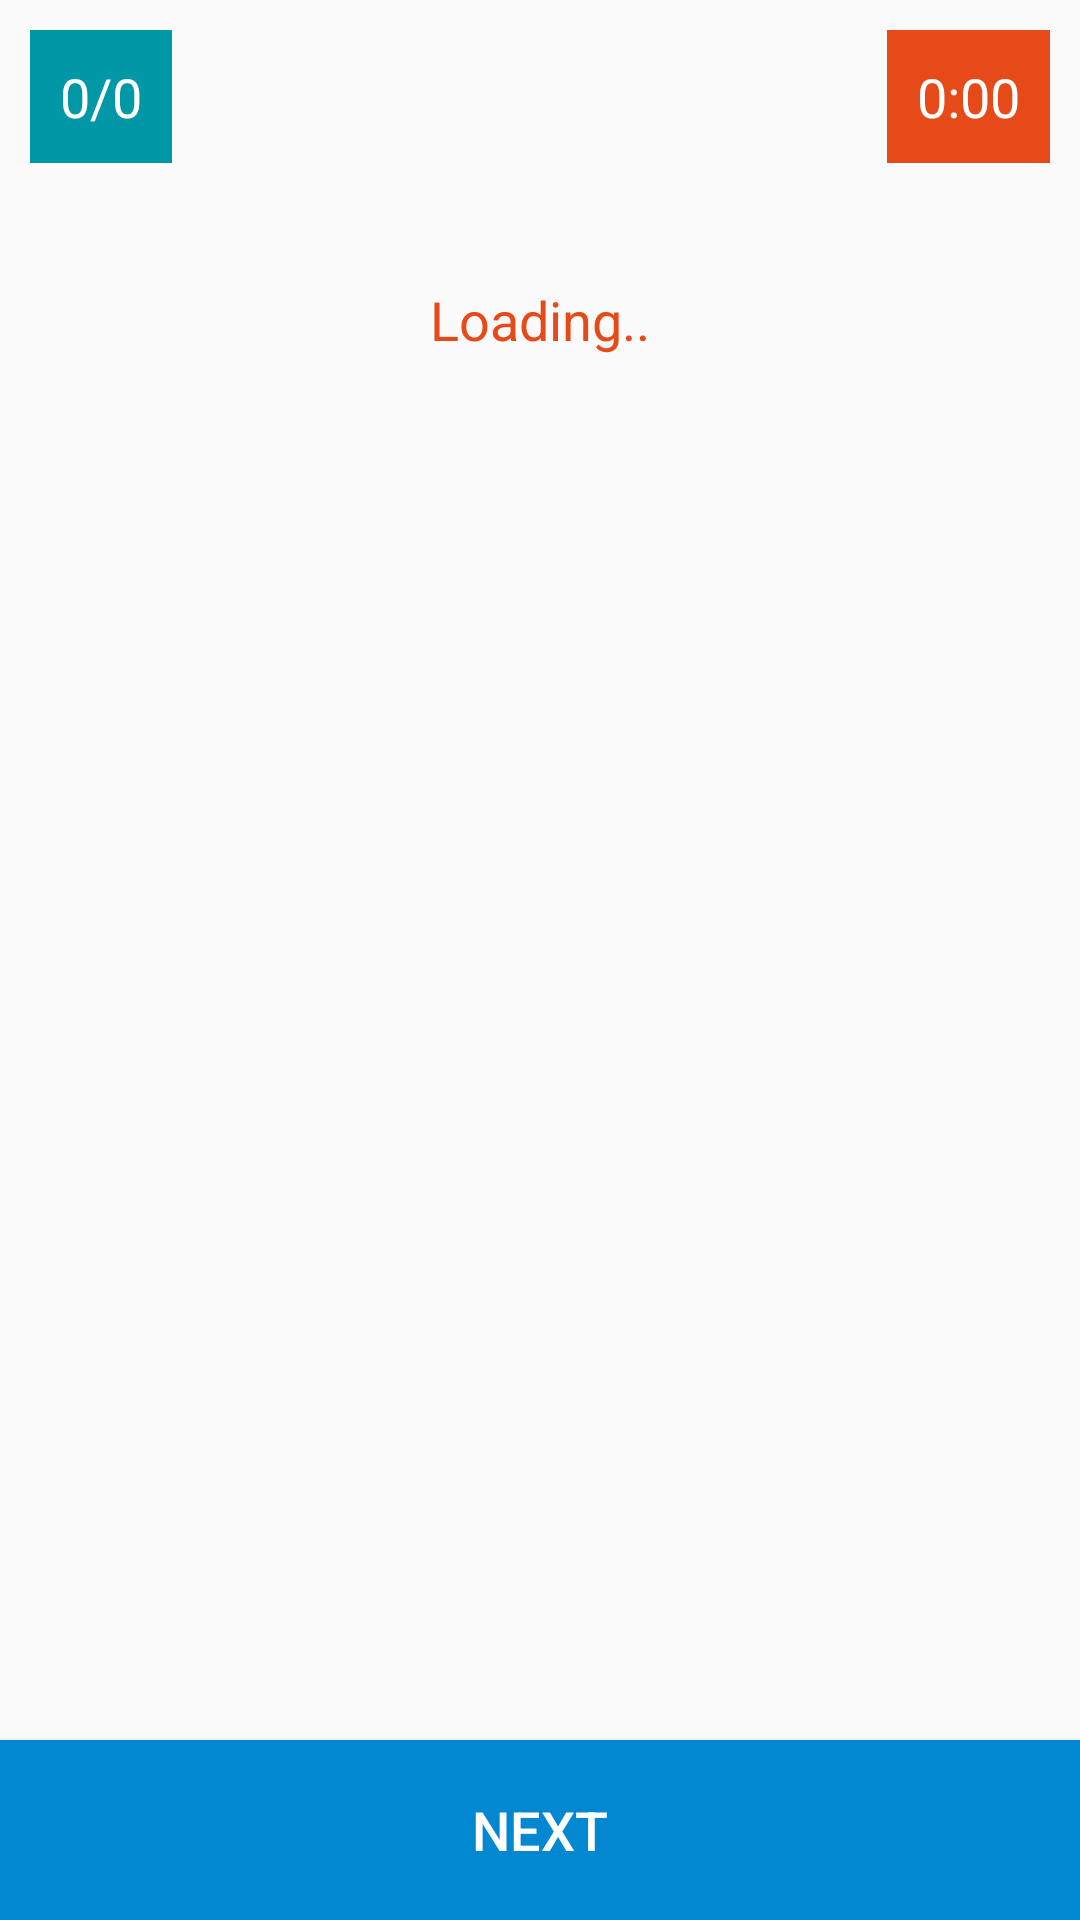

Here is an Android app screen rendered from its layout file. Give the layout XML and the strings, colors and styles it references.
<!-- AndroidManifest.xml: application theme AppTheme -->
<!-- res/layout/activity_quiz_start.xml -->
<?xml version="1.0" encoding="utf-8"?>
<RelativeLayout xmlns:android="http://schemas.android.com/apk/res/android"
    xmlns:tools="http://schemas.android.com/tools"
    android:layout_width="match_parent"
    android:layout_height="match_parent">


    <TextView
        android:layout_margin="10dp"
        android:id="@+id/question_num"
        android:layout_alignParentLeft="true"
        android:background="@color/question_counter"
        android:textColor="@color/white"
        android:padding="10dp"
        android:textSize="18sp"
        android:layout_width="wrap_content"
        android:layout_height="wrap_content"
        android:text="0/0"
        android:layout_gravity="center"
        android:gravity="right"/>


    <TextView
        android:layout_margin="10dp"
        android:layout_alignParentRight="true"
        android:textSize="18sp"
        android:background="@color/timer"
        android:textColor="@color/white"
        android:padding="10dp"
        android:id="@+id/timer"
        android:layout_width="wrap_content"
        android:layout_height="wrap_content"
        android:gravity="center"
        android:text="0:00" />

    <TextView
        android:id="@+id/question_title"
        android:layout_below="@id/timer"
        android:layout_width="match_parent"
        android:layout_height="wrap_content"
        android:text="Loading.."
        android:padding="10dp"
        android:layout_marginTop="20dp"
        android:textSize="18sp"
        android:gravity="center_horizontal"
        android:textColor="@color/light_red"/>

        <LinearLayout
            android:id="@+id/linearLayoutOptions"
            android:layout_below="@id/question_title"
            android:layout_width="match_parent"
            android:layout_height="wrap_content"
            android:orientation="vertical">

        </LinearLayout>


        <Button
            android:id="@+id/btn_next"
            android:layout_alignParentBottom="true"
            android:layout_width="match_parent"
            android:layout_height="60dp"
            android:background="@color/light_blue"
            android:text="@string/btn_next"
            android:textSize="18sp"
            android:textColor="@color/white"/>



</RelativeLayout>
<!-- resources referenced by this layout -->
<resources>
  <color name="light_blue">#0288D1</color>
  <color name="light_red">#E64A19</color>
  <color name="question_counter">#0097A7</color>
  <color name="timer">#E64A19</color>
  <color name="white">#FFFFFFFF</color>
  <string name="btn_next">Next</string>
  <style name="AppTheme" parent="Theme.AppCompat.Light.DarkActionBar">
          
          <item name="colorPrimary">#FF9800</item>
          <item name="colorPrimaryDark">#F57C00</item>
          <item name="colorAccent">#FF9800</item>
  
      </style>
</resources>
